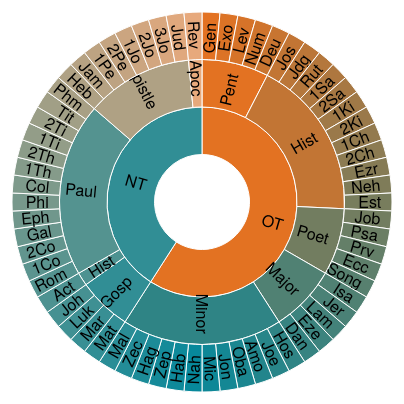
D3 v4 page, settled after 360 driven frames (6 s of simulated time); the page loaded 1 data file(s).


$(function () {
  // Thanks http://bl.ocks.org/metmajer/5480307!!!
  var root, node, tab_structure;

  d3.json("bible_structure.json", function (error, bvsa) {
    if (error) {
      return console.error(error);
    } else {
      tab_structure = bvsa;
      root = d3.stratify().id(function (d) { return d.idx; }).parentId(function (d) { return d.parent; })(bvsa);
      update();
    }

  });
    //root = textToHierarchy("John 3:16-17", "For[g1063] God[g2316] so[g3779] loved[g25] the world[g2889], that[g5620] he gave[g1325] his[g846] only begotten[g3439] Son[g5207], that[g2443] whosoever[g3956] believeth[g4100] in[g1519] him[g846] should[g622] not[g3361] perish[g622], but[g235] have[g2192] everlasting[g166] life[g2222]. For[g1063] God[g2316] sent[g649] not[g3756] his[g846] Son[g5207] into[g1519] the world[g2889] to[g2443] condemn[g2919] the world[g2889]; but[g235] that[g2443] the world[g2889] through[g1223] him[g846] might be saved[g4982]."), // INFO: OLD
    //root = d3.stratify().id(function (d) { return d.name; }).parentId(function (d) { return d.parent; })(bvs);


  // Global Variables
  var gWidth = $('#gameboard').width(),   // Width of the svg palette
    gHeight = $('#gameboard').height(),   // Height of the svg palette
    radius = (Math.min(gWidth, gHeight) / 2) - 10,
    mode = $('.mode:checked').val(), // linear or grouped, based on radiobuttons
    svg = d3.select("svg").append("g").attr("transform", "translate(" + gWidth / 2 + "," + (gHeight / 2) + ")"),
    color_palettes = [['#4abdac', '#fc4a1a', '#f7b733'], ['#f03b20', '#feb24c', '#ffeda0'], ['#007849', '#0375b4', '#ffce00'], ['#373737', '#dcd0c0', '#c0b283'], ['#e37222', '#07889b', '#eeaa7b'], ['#062f4f', '#813772', '#b82601'], ['#565656', '#76323f', '#c09f80']];


  var x = d3.scaleLinear().range([0, 2 * Math.PI]),
    y = d3.scaleLinear().range([0, radius]), //scaleSqrt
    color = d3.scaleLinear().domain([0, 0.5, 1]).range(color_palettes[~~(Math.random() * 6)]),
    partition = d3.partition();

  // Calculate the d path for each slice.
  var arc = d3.arc()
    .startAngle(function(d) { return Math.max(0, Math.min(2 * Math.PI, x(d.x0))); })
    .endAngle(function(d) { return Math.max(0, Math.min(2 * Math.PI, x(d.x1))); })
    .innerRadius(function(d) { return Math.max(0, y(d.y0)); })
    .outerRadius(function(d) { return Math.max(0, y(d.y1)); });


  // Build the sunburst.
  var first_build = true;
  function update() {

    if (mode == "linear") {      // Determine how to size the slices.
      root.sum(function (d) {
        return d.size;
      });
    } else {
      root.sum(function (d) {
        return d.grpsize;
      });
    }

    if (first_build) {
      // Add a <path d="[shape]" style="fill: [color];"><title>[popup text]</title></path>
      //   to each <g> element; add click handler; save slice widths for tweening
      svg.selectAll("g").data(partition(root).descendants()).enter().append("g").each(computeTextRotation);
      svg.selectAll("g").append("path").style("fill", function (d) { return d.parent ? color(d.x0) : "white"; })
        .on("click", click)
        .append("title").text(function (d) { return d.data.name; });  // Return white for root.
      svg.selectAll("g").append("text").attr("dy", ".35em").text(function (d) { return d.parent ? d.data.name : ""; }).attr("idx", function (d) { return "w" + d.data.name; }); // TODO: was d.data.word
      svg.selectAll("path").append("title").text(function (d) { return d.data.word; })

      first_build = false;
    } else {
      svg.selectAll("path").data(partition(root).descendants());
    }


    svg.selectAll("path").transition("update").duration(1000).attrTween("d", function (d, i) { return arcTweenPath(d, i); });
    svg.selectAll("text").transition("update").duration(1000).attrTween("transform", function (d, i) { return arcTweenText(d, i); })
      .attr('text-anchor', function (d) { return d.textAngle > 180 ? "start" : "end"; })
      .attr("dx", function (d) { return d.textAngle > 180 ? -13 : 13; })
      .attr("opacity", function (e) { return e.x1 - e.x0 > 0.01 ? 1 : 0; });
  }


  // Respond to radio click.
  $('.mode').on("change", function change() {
    mode = $('.mode:checked').val();
    update();
  });


  // Respond to slice click.
  function click(d) {
    var book_flag = false;
    try {
      if (d.parent.parent.parent.data.name == "Bible") {
        book_flag = true;

        addChapersVerses(d)

      } 
    } catch (e) {
      //book_flag = false; 
    }
    
    node = d;

    svg.selectAll("path").transition("click").duration(1000).attrTween("d", function (d, i) { return arcTweenPath(d, i); });
    svg.selectAll("text").transition("click").duration(1000).attrTween("transform", function (d, i) { return arcTweenText(d, i); })
      .attr('text-anchor', function (d) { return d.textAngle > 180 ? "start" : "end"; })
      .attr("dx", function (d) { return d.textAngle > 180 ? -13 : 13; })
      .attr("opacity", function (e) {
        if (e.x0 >= d.x0 && e.x1 <= d.x1) {
          return (e.x1 - e.x0 > 0.01 ? 1 : 0);
        } else {
          return 0;
        }
      })

    

   }



  // When switching data: interpolate the arcs in data space.
  //$("#w1Jo").attr("transform").substring(10,$("#w1Jo").attr("transform").search(",")) 
  function arcTweenText(a, i) {

    var oi = d3.interpolate({ x0: (a.x0s ? a.x0s : 0), x1: (a.x1s ? a.x1s : 0), y0: (a.y0s ? a.y0s : 0), y1: (a.y1s ? a.y1s : 0) }, a);
    function tween(t) {
      var b = oi(t);
      var ang = ((x((b.x0 + b.x1) / 2) - Math.PI / 2) / Math.PI * 180);
      b.textAngle = (ang > 90) ? 180 + ang : ang;
      a.centroid = arc.centroid(b);
      //b.opacity = (b.x1 - b.x0) > 0.01 ? 0 : 0;
      //console.log(b.data.name + " x1:" + b.x1 + " x0:" + b.x0);
      return "translate(" + arc.centroid(b) + ")rotate(" + b.textAngle + ")";
    }
    return tween;
  }

  // When switching data: interpolate the arcs in data space.
  function arcTweenPath(a, i) {
    // (a.x0s ? a.x0s : 0) -- grab the prev saved x0 or set to 0 (for 1st time through)
    // avoids the stash() and allows the sunburst to grow into being
    var oi = d3.interpolate({ x0: (a.x0s ? a.x0s : 0), x1: (a.x1s ? a.x1s : 0), y0: (a.y0s ? a.y0s : 0), y1: (a.y1s ? a.y1s : 0) }, a);
    function tween(t) {
      var b = oi(t);
      a.x0s = b.x0;
      a.x1s = b.x1;
      a.y0s = b.y0;
      a.y1s = b.y1;
      return arc(b);
    }
    if (i == 0 && node) {  // If we are on the first arc, adjust the x domain to match the root node at the current zoom level.
      var xd = d3.interpolate(x.domain(), [node.x0, node.x1]);
      var yd = d3.interpolate(y.domain(), [node.y0, 1]);
      var yr = d3.interpolate(y.range(), [node.y0 ? 40 : 0, radius]);

      return function (t) {
        x.domain(xd(t));
        y.domain(yd(t)).range(yr(t));
        return tween(t);
      };
    } else {
      return tween;
    }
  }



  function computeTextRotation(d) {
    var ang = ((x((d.x0 + d.x1) / 2) - Math.PI / 2) / Math.PI * 180);
    return (ang > 90) ? 180 + ang : ang;
  }


  //function computeTextRotation(d) {
  //  d.centroid = arc.centroid(d);
  //  var angle = ((x((d.x0 + d.x1) / 2) - Math.PI / 2) / Math.PI * 180);
  //  d.angle = (angle > 90) ? 180 + angle : angle;
  //  d.anchor = (angle > 180) ? "start" : "end";
  //  d.margin = (angle > 180) ? -13 : 13;
  //}


  // Add chapter & verse marks to the sunburst
  function addChapersVerses(d) {
    var vsCounts = d.data.verse_counts;
    var idx = d.data.idx;
    var parentIdx = d.parent.data.idx;

    for (i = 0; i < vsCounts.length ; i++) {
      var chap = i + 1; 
      tab_structure.push({ "name": chap, "idx": idx + chap, "parent": parentIdx, "grpSize": 0, "size": 0 });

      for (v = 0; v < vsCounts[i]; v++) {
        var vrs = v + 1; 
        tab_structure.push({ "name": vrs, "idx": idx + chap + "_" + vrs, "parent": idx + chap, "grpSize": 0, "size": 1 });
      }
    }
  }

  // Take text from Strong's and format as hierarchy with root.
  function textToHierarchy(rootNode, quote) {
    var vsWords = quote.replace(/[^A-Za-z0-9 /[]/g, "").replace(/[/[]/g, "|").split(" ");
    var sbWords = [{ "name": rootNode, "parent": "" }];

    for (i = 0; i < vsWords.length ; i++) {

      //sbWords.filter(function (value) { return value == vsWords[i]; }).length;
      word = vsWords[i].split("|");

      if (word.length == 1) {

        sbWords.push({ "name": i, "word": word[0], "parent": rootNode, "size": 1, "grpSize": 0 });
      } else {

        // If this combo of English:Greek word exists, then add a
        filtered = sbWords.filter(function (value) { return value.word == word[1] && value.eWord == word[0]; });

        var newGrpSize = 1;
        if (filtered.length > 0) {
          filtered[0].grpSize += 1;
          newGrpSize = 0;
        }

        sbWords.push({ "name": word[1], "parent": i, "word": word[1], "size": 1, "grpSize": newGrpSize, "eWord": word[0] });
        sbWords.push({ "name": i, "word": word[0], "parent": rootNode, "size": 0, "grpSize": 0 });
      }
    }

    var root = d3.stratify().id(function (d) { return d.name; })
      .parentId(function (d) { return d.parent; })(sbWords);
    return root;
  }

});



### data: bible_structure.json
[
 {
  "name": "Bible",
  "size": 0,
  "parent": "",
  "idx": "Bible",
  "grpsize": 0
 },
 {
  "name": "OT",
  "size": 0,
  "parent": "Bible",
  "idx": "OT",
  "grpsize": 0
 },
 {
  "name": "NT",
  "size": 0,
  "parent": "Bible",
  "idx": "NT",
  "grpsize": 0
 },
 {
  "name": "Pent",
  "size": 0,
  "parent": "OT",
  "idx": "OTPent",
  "grpsize": 0
 },
 {
  "name": "Gen",
  "size": 1,
  "verse_counts": [
   31,
   25,
   24,
   26,
   32,
   22,
   24,
   22,
   "... 42 more items"
  ],
  "grpsize": 50,
  "idx": "book_Gen",
  "parent": "OTPent"
 },
 {
  "name": "Exo",
  "size": 1,
  "verse_counts": [
   22,
   25,
   22,
   31,
   23,
   30,
   25,
   32,
   "... 32 more items"
  ],
  "grpsize": 40,
  "idx": "book_Exo",
  "parent": "OTPent"
 },
 {
  "name": "Lev",
  "size": 1,
  "verse_counts": [
   17,
   16,
   17,
   35,
   19,
   30,
   38,
   36,
   "... 19 more items"
  ],
  "grpsize": 27,
  "idx": "book_Lev",
  "parent": "OTPent"
 },
 {
  "name": "Num",
  "size": 1,
  "verse_counts": [
   54,
   34,
   51,
   49,
   31,
   27,
   89,
   26,
   "... 28 more items"
  ],
  "grpsize": 36,
  "idx": "book_Num",
  "parent": "OTPent"
 },
 "... 71 more items"
]